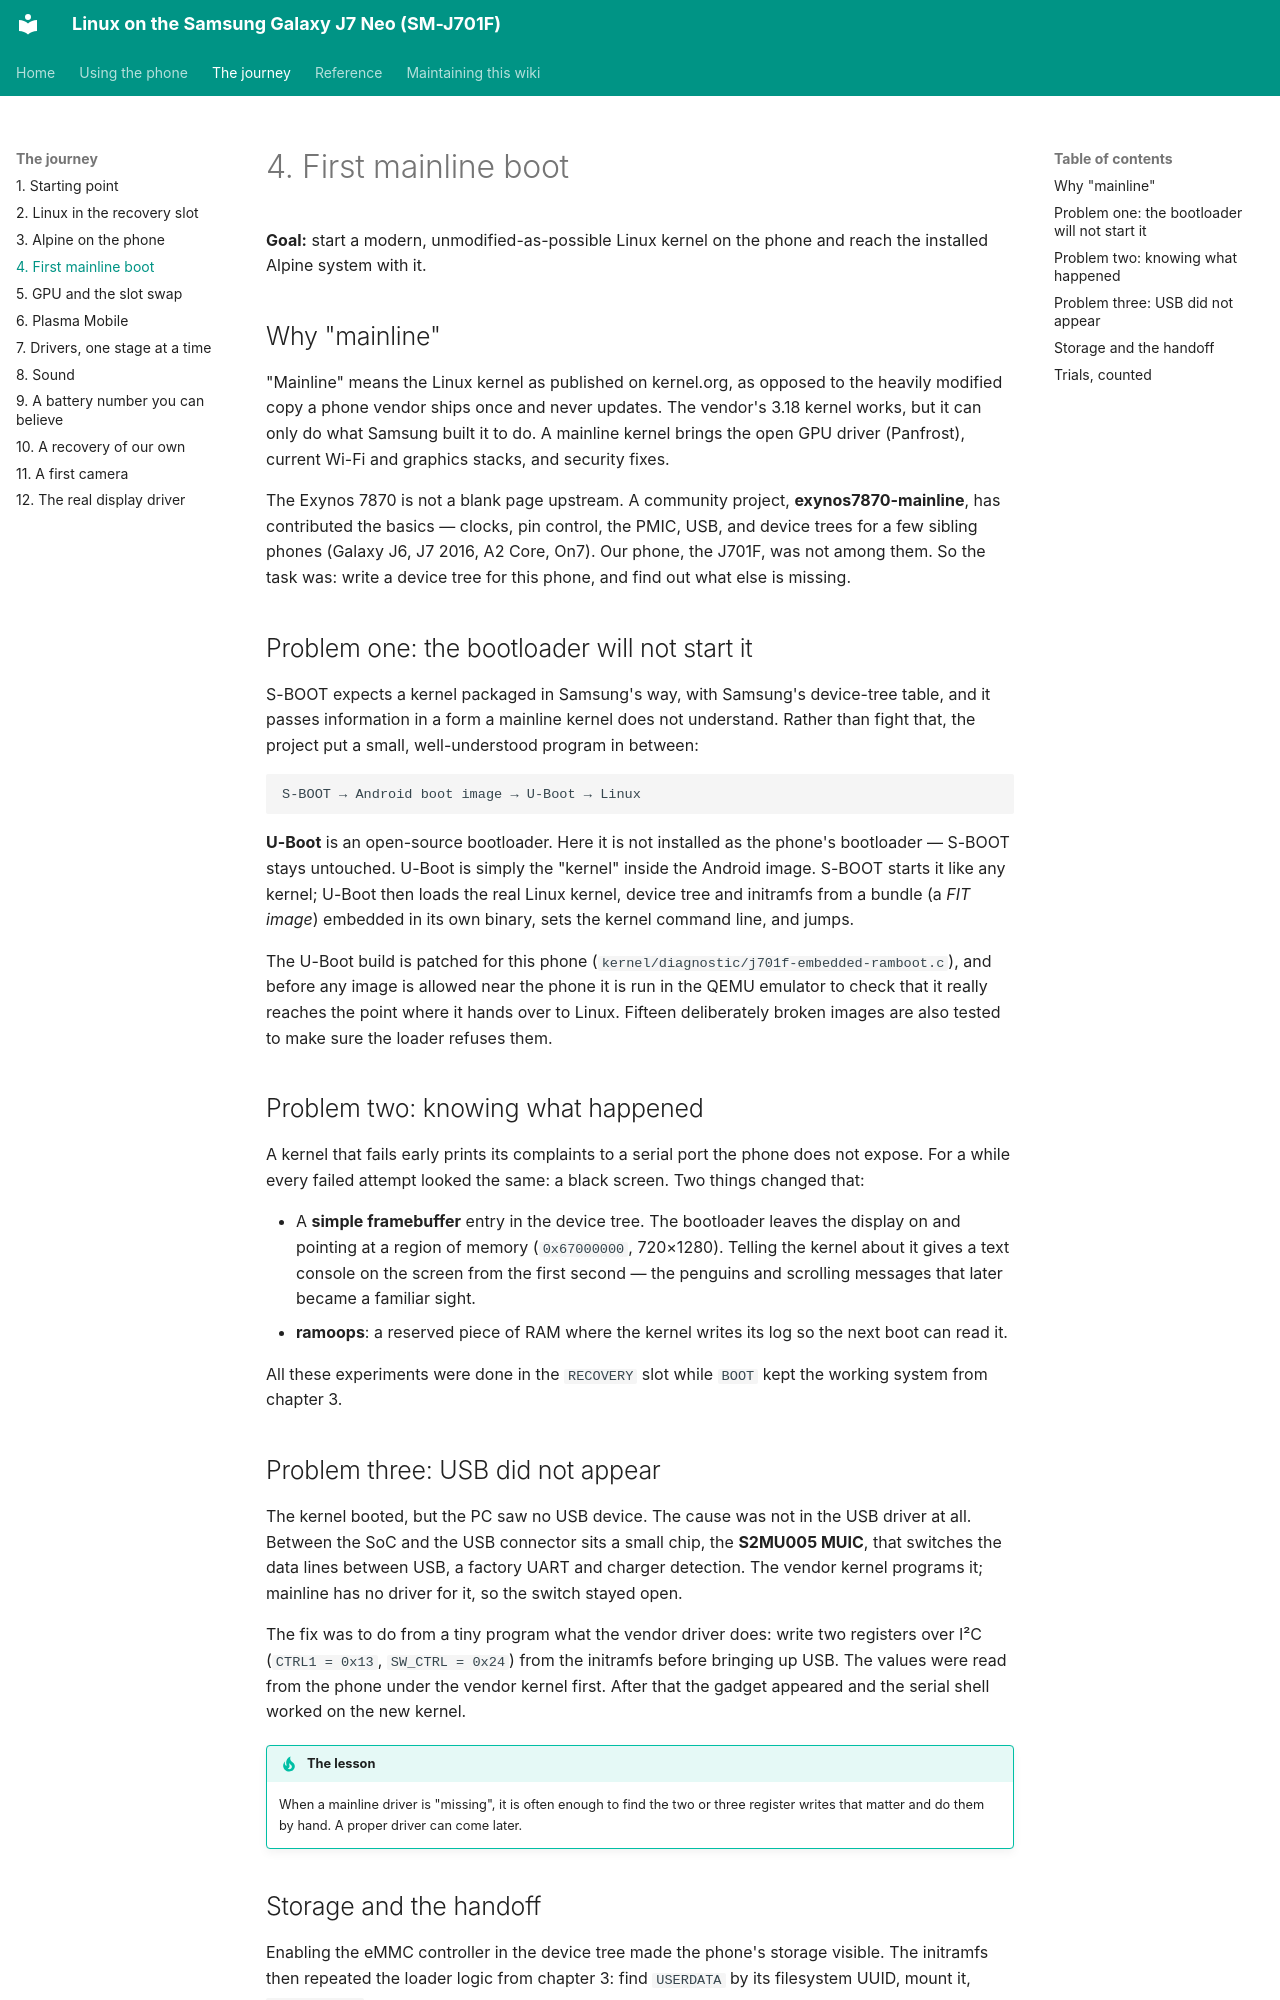

repository: Burak-GGM/j701f-linux · page: journey/04-mainline-first-boot.html · generator: mkdocs

# 4. First mainline boot

**Goal:** start a modern, unmodified-as-possible Linux kernel on the phone and reach the installed Alpine system with it.

## Why "mainline"

"Mainline" means the Linux kernel as published on kernel.org, as opposed to the heavily modified copy a phone vendor ships once and never updates. The vendor's 3.18 kernel works, but it can only do what Samsung built it to do. A mainline kernel brings the open GPU driver (Panfrost), current Wi-Fi and graphics stacks, and security fixes.

The Exynos 7870 is not a blank page upstream. A community project, **exynos7870-mainline**, has contributed the basics — clocks, pin control, the PMIC, USB, and device trees for a few sibling phones (Galaxy J6, J7 2016, A2 Core, On7). Our phone, the J701F, was not among them. So the task was: write a device tree for this phone, and find out what else is missing.

## Problem one: the bootloader will not start it

S-BOOT expects a kernel packaged in Samsung's way, with Samsung's device-tree table, and it passes information in a form a mainline kernel does not understand. Rather than fight that, the project put a small, well-understood program in between:

```text
S-BOOT → Android boot image → U-Boot → Linux
```

**U-Boot** is an open-source bootloader. Here it is not installed as the phone's bootloader — S-BOOT stays untouched. U-Boot is simply the "kernel" inside the Android image. S-BOOT starts it like any kernel; U-Boot then loads the real Linux kernel, device tree and initramfs from a bundle (a *FIT image*) embedded in its own binary, sets the kernel command line, and jumps.

The U-Boot build is patched for this phone (`kernel/diagnostic/j701f-embedded-ramboot.c`), and before any image is allowed near the phone it is run in the QEMU emulator to check that it really reaches the point where it hands over to Linux. Fifteen deliberately broken images are also tested to make sure the loader refuses them.

## Problem two: knowing what happened

A kernel that fails early prints its complaints to a serial port the phone does not expose. For a while every failed attempt looked the same: a black screen. Two things changed that:

- A **simple framebuffer** entry in the device tree. The bootloader leaves the display on and pointing at a region of memory (`0x67000000`, 720×1280). Telling the kernel about it gives a text console on the screen from the first second — the penguins and scrolling messages that later became a familiar sight.
- **ramoops**: a reserved piece of RAM where the kernel writes its log so the next boot can read it.

All these experiments were done in the `RECOVERY` slot while `BOOT` kept the working system from chapter 3.
